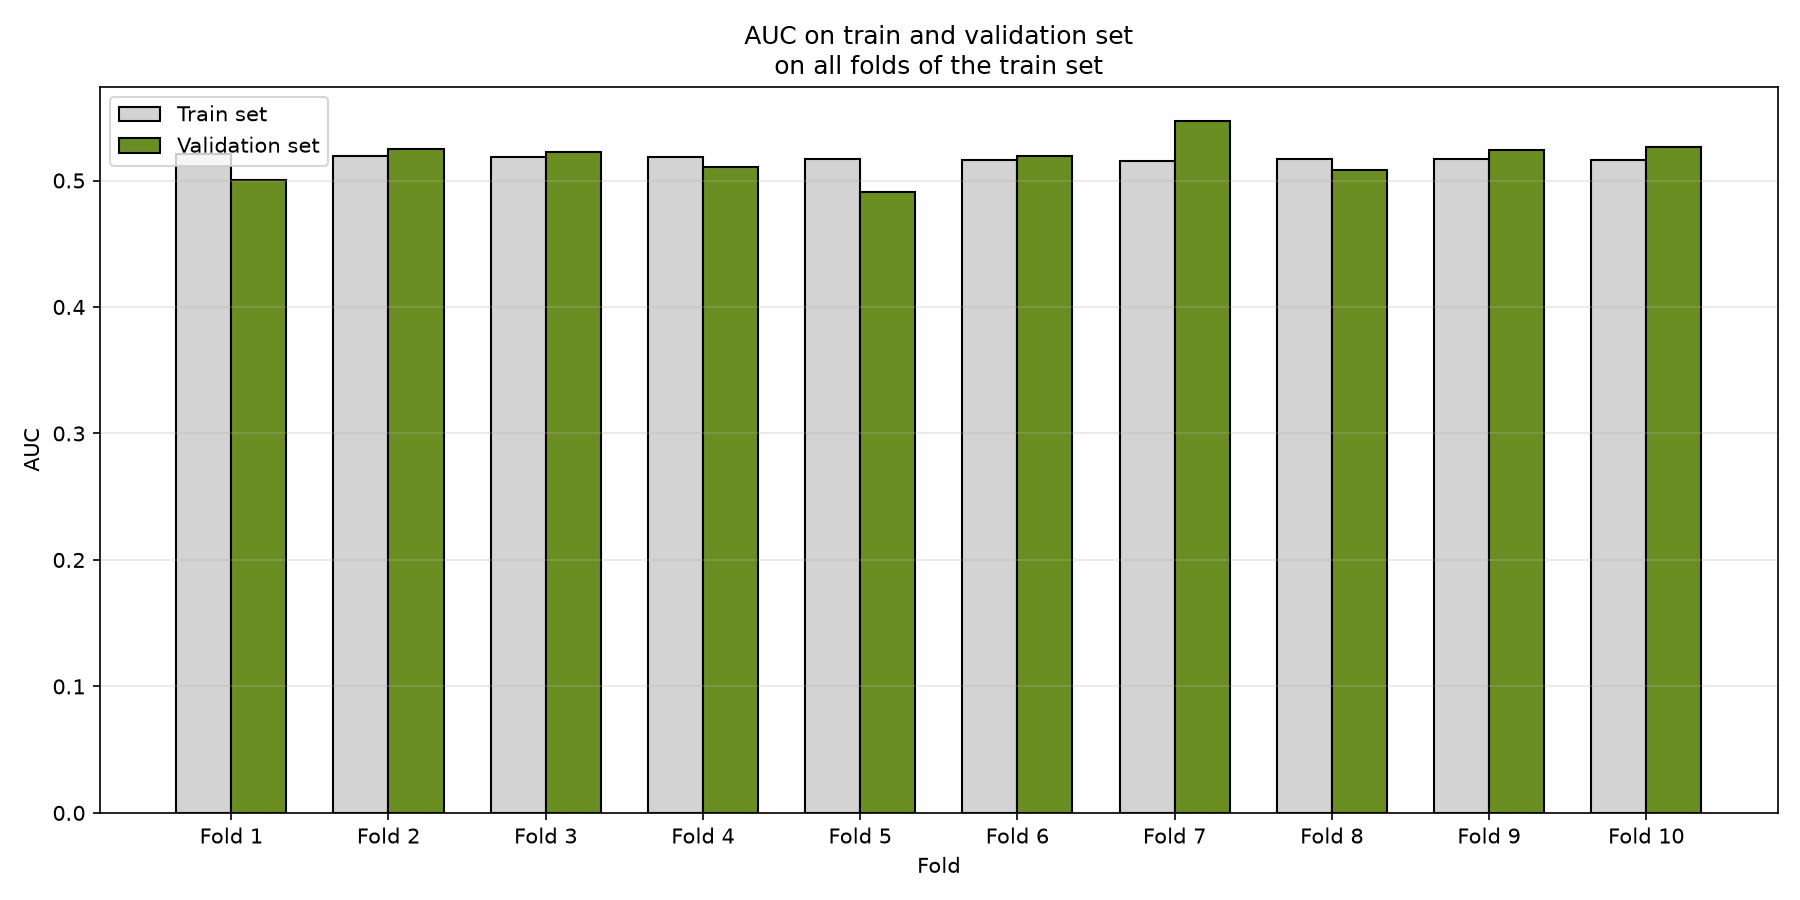

The file beside this chart, header and first rows:
fold, train, validation
1, 0.5212, 0.5001
2, 0.5191, 0.525
3, 0.5189, 0.5228
4, 0.5189, 0.5108
5, 0.5169, 0.4909
6, 0.5164, 0.5193
7, 0.5158, 0.547
8, 0.5171, 0.5086
9, 0.5167, 0.5238
10, 0.5161, 0.5265
